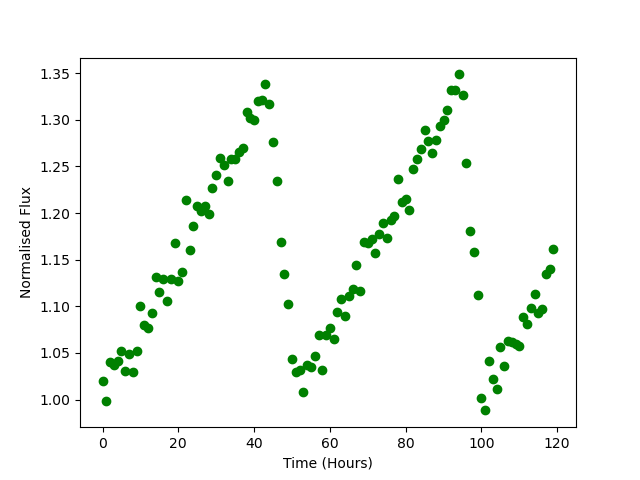

Source data for this figure (header and first rows):
Time, Flux
0.0, 1.02
1.0, 0.9983
2.0, 1.041
3.0, 1.037
4.0, 1.041
5.0, 1.053
6.0, 1.03
7.0, 1.048
8.0, 1.03
9.0, 1.052
10.0, 1.101
11.0, 1.08
12.0, 1.077
13.0, 1.093
14.0, 1.131
15.0, 1.116
16.0, 1.13
17.0, 1.106
18.0, 1.13
19.0, 1.168
20.0, 1.127
21.0, 1.137
22.0, 1.214
23.0, 1.16
24.0, 1.186
25.0, 1.208
26.0, 1.202
27.0, 1.207
28.0, 1.199
29.0, 1.227
30.0, 1.241
31.0, 1.259
32.0, 1.252
33.0, 1.235
34.0, 1.258
35.0, 1.257
36.0, 1.266
37.0, 1.27
38.0, 1.308
39.0, 1.302
40.0, 1.299
41.0, 1.32
42.0, 1.321
43.0, 1.338
44.0, 1.317
45.0, 1.276
46.0, 1.234
47.0, 1.169
48.0, 1.134
49.0, 1.102
50.0, 1.044
51.0, 1.03
52.0, 1.032
53.0, 1.008
54.0, 1.037
55.0, 1.035
56.0, 1.047
57.0, 1.07
58.0, 1.032
59.0, 1.069
... 60 more rows
